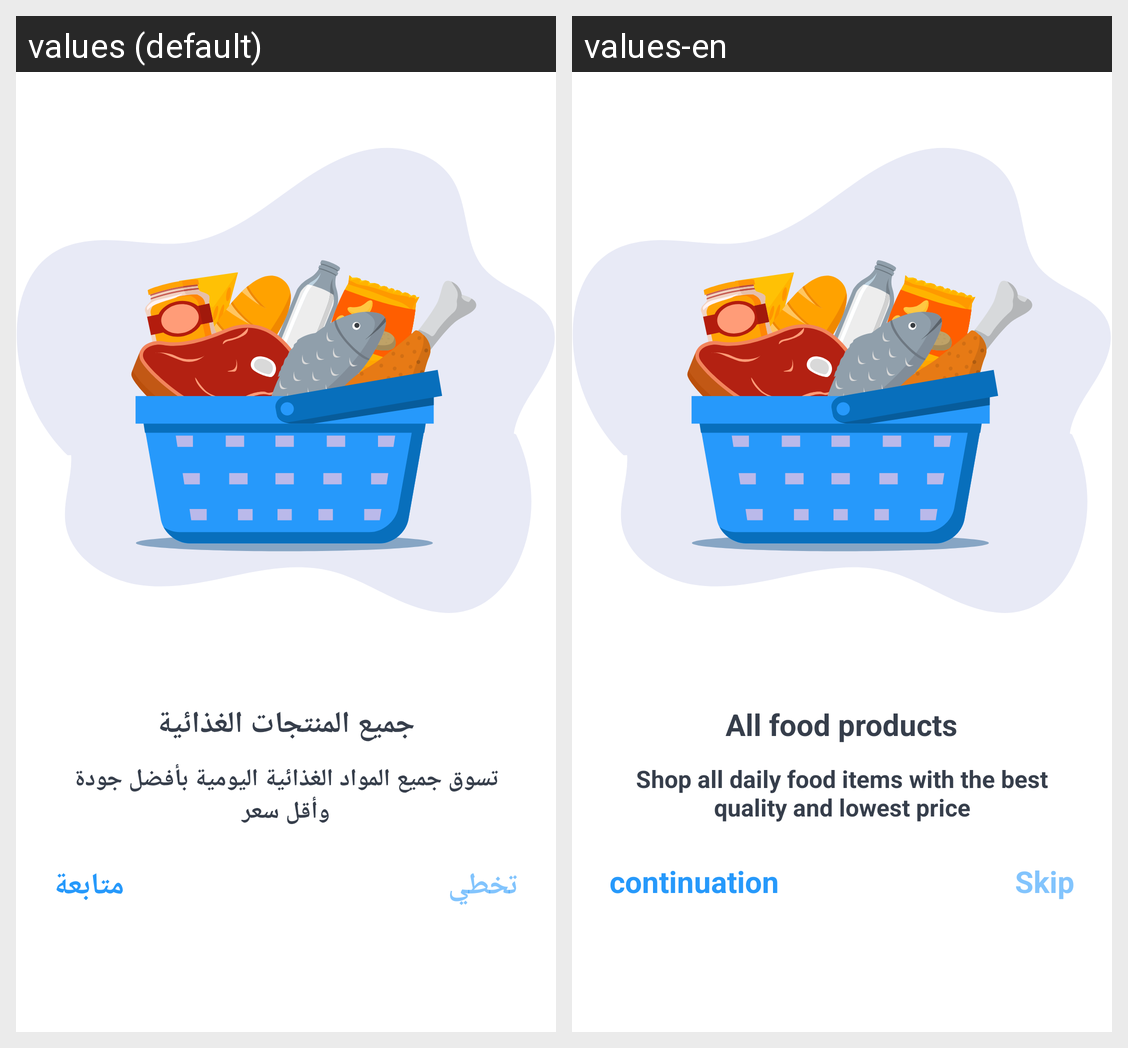

For this localized Android screen grid, give each drawn string resource with its value in every locale shown.
Android screen res/layout/activity_explan2.xml rendered under 2 locales, left to right: values (default), values-en. Device: Nexus 5 (rendered at 1080×1920; each locale shown at half size, 540×960, under a caption strip naming it); theme AppTheme.
Strings drawn on this screen, with the default value and each locale's value (text and hints the layout hard-codes, and strings that could not be matched under every locale, appear in the picture but are not listed):

MostRecentForYou
  values: جميع المنتجات الغذائية
  values-en: All food products

MedLawDesc2
  values: تسوق جميع المواد الغذائية اليومية بأفضل جودة وأقل سعر
  values-en: Shop all daily food items with the best quality and lowest price

Contonio
  values: متابعة
  values-en: continuation

Skip2
  values: تخطي
  values-en: Skip
